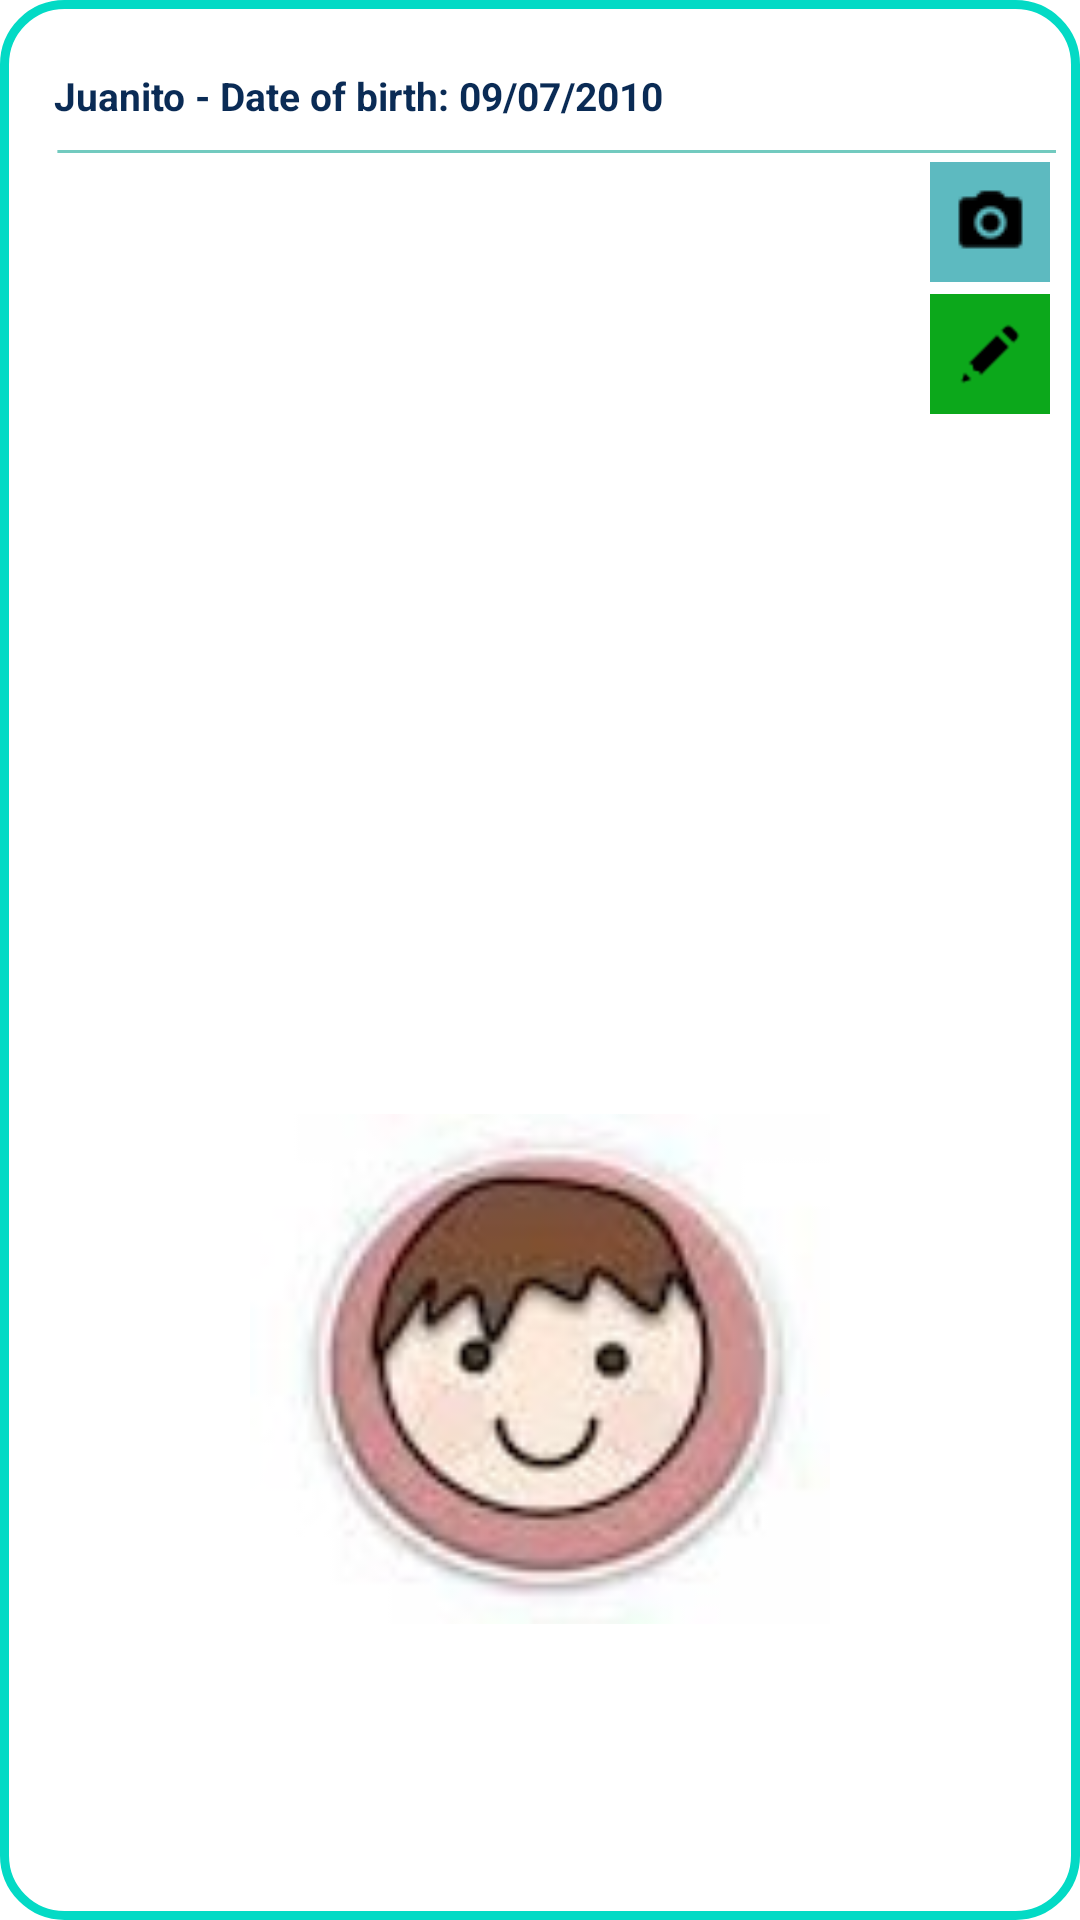

The Android layout XML behind this screen, and the referenced resources:
<!-- AndroidManifest.xml: application theme Theme.AppBiblioteca -->
<!-- res/layout/people_to_monitor.xml -->
<androidx.constraintlayout.widget.ConstraintLayout xmlns:android="http://schemas.android.com/apk/res/android"
    xmlns:app="http://schemas.android.com/apk/res-auto"
    xmlns:tools="http://schemas.android.com/tools"
    android:id="@+id/body_sistema"
    android:layout_width="360dp"
    android:layout_height="250dp"
    android:layout_marginStart="5dp"
    android:layout_marginTop="8dp"
    android:layout_marginEnd="15dp"
    android:background="@drawable/bordes_contenedor"
    android:orientation="vertical"
    app:layout_constraintBottom_toBottomOf="parent"
    app:layout_constraintEnd_toEndOf="parent"
    app:layout_constraintStart_toStartOf="parent"
    app:layout_constraintTop_toTopOf="parent"
    app:layout_constraintVertical_bias="1.0">

    <TextView
        android:id="@+id/txtfrase"
        android:layout_width="330dp"
        android:layout_height="22dp"
        android:layout_alignParentTop="true"
        android:layout_marginStart="10dp"
        android:layout_marginTop="15dp"
        android:text="@string/persona"
        android:textStyle="bold"
        app:layout_constraintStart_toStartOf="parent"
        app:layout_constraintTop_toTopOf="parent"
        android:textAppearance="@style/persona"/>

    <View
        android:id="@+id/line_7"
        android:layout_width="350dp"
        android:layout_height="1dp"
        android:layout_alignParentTop="true"
        android:layout_marginStart="10dp"
        android:layout_marginTop="42dp"
        android:background="@drawable/line_7"
        app:layout_constraintStart_toStartOf="parent"
        app:layout_constraintTop_toTopOf="parent"/>

    <ImageView
        android:id="@+id/imgEvidencia"
        android:layout_width="300dp"
        android:layout_height="170dp"
        app:layout_constraintBottom_toBottomOf="parent"
        app:layout_constraintEnd_toEndOf="parent"
        app:layout_constraintStart_toStartOf="parent"
        app:layout_constraintTop_toTopOf="parent"
        app:layout_constraintVertical_bias="0.8"
        app:srcCompat="@drawable/imagen1" />

    <ImageButton
        android:id="@+id/btnCamara_cus"
        android:layout_width="40dp"
        android:layout_height="40dp"
        android:layout_marginStart="302dp"
        android:layout_marginTop="46dp"
        android:background="@color/encabezado"
        android:src="@drawable/cam_negra"
        app:layout_constraintStart_toStartOf="parent"
        app:layout_constraintTop_toTopOf="parent" />

    <ImageButton
        android:id="@+id/btnEdit"
        android:layout_width="40dp"
        android:layout_height="40dp"
        android:layout_marginStart="302dp"
        android:layout_marginTop="90dp"
        android:background="@color/verde"
        android:src="@drawable/lapiz35"
        app:layout_constraintStart_toStartOf="parent"
        app:layout_constraintTop_toTopOf="parent" />


</androidx.constraintlayout.widget.ConstraintLayout>
<!-- resources referenced by this layout -->
<resources>
  <color name="encabezado">#5DBAC0</color>
  <color name="verde">#0CA81B</color>
  <!-- drawable bordes_contenedor (drawable) -->
  <?xml version="1.0" encoding="utf-8"?>
  <shape
      xmlns:android="http://schemas.android.com/apk/res/android"
      android:shape="rectangle" android:layout_height="match_parent" android:layout_width="match_parent">
  
      
      <solid
          android:color="@color/celeste" >
      </solid>
  
      
      <stroke
          android:width="3dp"
          android:color="@color/celeste_fuerte" >
      </stroke>
  
      
      <padding
          android:left="8dp"
          android:top="8dp"
          android:right="8dp"
          android:bottom="8dp"    >
      </padding>
  
      
      <corners
          android:radius="34dp"   >
      </corners>
  
  </shape>
  <!-- drawable cam_negra: png bitmap (drawable, 405 bytes) -->
  <!-- drawable imagen1: jpg bitmap (drawable-v24, 23698 bytes) -->
  <!-- drawable lapiz35: png bitmap (drawable-hdpi, 348 bytes) -->
  <!-- drawable line_7 (drawable) -->
  <?xml version="1.0" encoding="utf-8"?>
  <vector
      xmlns:android="http://schemas.android.com/apk/res/android"
      xmlns:aapt="http://schemas.android.com/aapt"
      android:width="311dp"
      android:height="2dp"
      android:viewportWidth="311"
      android:viewportHeight="2"
      >
  
      <group>
  
          <clip-path
              android:pathData="M1 1H310.002H1Z"
              />
  
      </group>
  
      <path
          android:pathData="M1 1H310.002H1Z"
          android:strokeWidth="2"
          android:strokeColor="#72CABF"
          />
  
  </vector>
  <string name="persona">Juanito - Date of birth: 09/07/2010</string>
  <style name="persona">
  
          <item name="android:textSize">
              13sp
          </item>
  
          <item name="android:textColor">
              #0A2B55
          </item>
  
      </style>
  <style name="Theme.AppBiblioteca" parent="Theme.MaterialComponents.DayNight.DarkActionBar">
          
          <item name="colorPrimary">@color/encabezado</item>
          <item name="colorPrimaryVariant">@color/teal_700</item>
          <item name="colorOnPrimary">@color/white</item>
          
          <item name="colorSecondary">@color/teal_200</item>
          <item name="colorSecondaryVariant">@color/teal_700</item>
          <item name="colorOnSecondary">@color/black</item>
          
          <item name="android:statusBarColor" tools:targetApi="l">?attr/colorPrimaryVariant</item>
          
      </style>
  <color name="celeste">#F4F6F8</color>
  <color name="celeste_fuerte">#70ACF9</color>
  <color name="teal_700">#FF018786</color>
  <color name="white">#FFFFFFFF</color>
  <color name="teal_200">#FF03DAC5</color>
  <color name="black">#FF000000</color>
</resources>
